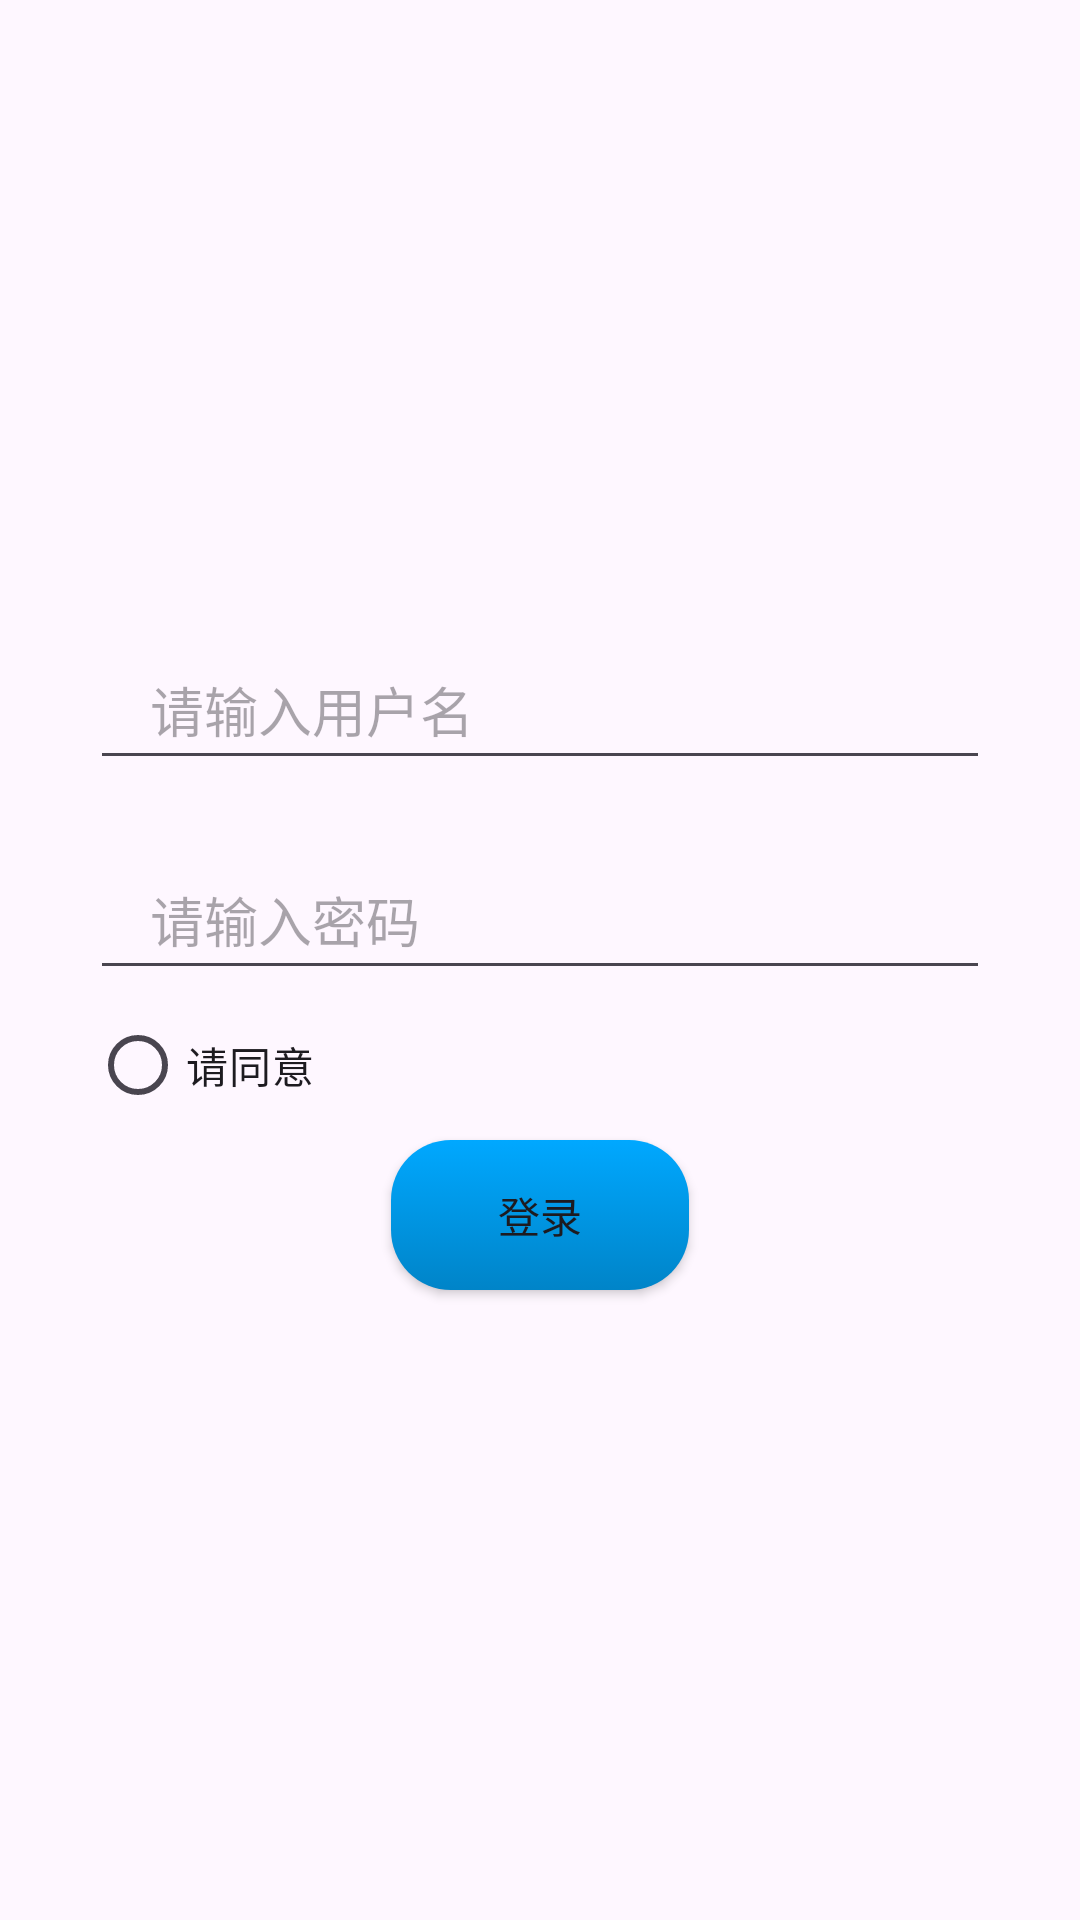

Write the Android layout XML for this screen, with the resource values it uses.
<!-- AndroidManifest.xml: application theme Theme.MusicYun -->
<!-- res/layout/activity_login.xml -->
<?xml version="1.0" encoding="utf-8"?>
<androidx.constraintlayout.widget.ConstraintLayout xmlns:android="http://schemas.android.com/apk/res/android"
    xmlns:app="http://schemas.android.com/apk/res-auto"
    xmlns:tools="http://schemas.android.com/tools"
    android:layout_width="match_parent"
    android:layout_height="match_parent"
    tools:context=".ui.user.LoginActivity">
    <LinearLayout
        android:layout_width="300dp"
        android:layout_height="400dp"
        app:layout_constraintTop_toTopOf="parent"
        app:layout_constraintBottom_toBottomOf="parent"
        app:layout_constraintStart_toStartOf="parent"
        app:layout_constraintEnd_toEndOf="parent"
        android:gravity="center"
        android:orientation="vertical"
        >
        <EditText
            android:layout_width="match_parent"
            android:layout_height="50dp"
            android:hint="请输入用户名"
            android:paddingLeft="20dp"
            android:inputType="text"
            android:id="@+id/user"
            />

        <EditText
            android:layout_marginTop="20dp"
            android:layout_width="match_parent"
            android:layout_height="50dp"
            android:hint="请输入密码"
            android:inputType="textPassword"
            android:paddingLeft="20dp"
            android:id="@+id/password"
            />
        <RadioButton
            android:layout_width="match_parent"
            android:layout_height="50dp"
            android:id="@+id/radio"
            android:text="请同意"
            />
        <Button
            android:layout_width="100dp"
            android:layout_height="50dp"
            android:id="@+id/login_btn"
            android:text="登录"
            android:background="@drawable/id_btn_background"
            />

    </LinearLayout>

</androidx.constraintlayout.widget.ConstraintLayout>
<!-- resources referenced by this layout -->
<resources>
  <!-- drawable id_btn_background (drawable) -->
  <?xml version="1.0" encoding="UTF-8"?>
  <inset xmlns:android="http://schemas.android.com/apk/res/android"
      android:insetLeft="1.0px"
      android:insetRight="1.0px" >
  
      <selector>
          <item android:state_pressed="true">
              <shape android:shape="rectangle" >
                  <gradient
                      android:angle="270.0"
                      android:endColor="#00a8ff"
                      android:startColor="#0084c8" />
  
                  <corners android:radius="20dip" />
              </shape>
          </item>
          <item>
              <shape android:shape="rectangle" >
                  <gradient
                      android:angle="270.0"
                      android:endColor="#0084c8"
                      android:startColor="#00a8ff" />
  
                  <corners android:radius="20dip" />
              </shape>
          </item>
      </selector>
      <selector>
          <item
              android:state_pressed="false"
              android:color="#00a8ff">
              <shape android:shape="rectangle" >
                  <gradient
                      android:angle="270.0"
                      android:endColor="#0084c8"
                      android:startColor="#00a8ff" />
  
                  <corners android:radius="20dip" />
              </shape>
          </item>
          <item>
              <shape android:shape="rectangle" >
                  <gradient
                      android:angle="270.0"
                      android:endColor="#0084c8"
                      android:startColor="#00a8ff" />
  
                  <corners android:radius="20dip" />
              </shape>
          </item>
      </selector>
  
  </inset>
  <style name="Theme.MusicYun" parent="Theme.MaterialComponents.DayNight.DarkActionBar.Bridge">
          
          <item name="colorPrimary">@color/purple_200</item>
          <item name="colorPrimaryVariant">@color/purple_700</item>
          <item name="colorOnPrimary">@color/white</item>
          
          <item name="colorSecondary">@color/teal_200</item>
          <item name="colorSecondaryVariant">@color/teal_200</item>
          <item name="colorOnSecondary">@color/black</item>
          
          <item name="android:statusBarColor" tools:targetApi="l">?attr/colorPrimaryVariant</item>
          
      </style>
  <color name="purple_200">#FFBB86FC</color>
  <color name="purple_700">#FF3700B3</color>
  <color name="white">#FFFFFFFF</color>
  <color name="teal_200">#FF03DAC5</color>
  <color name="black">#FF000000</color>
</resources>
